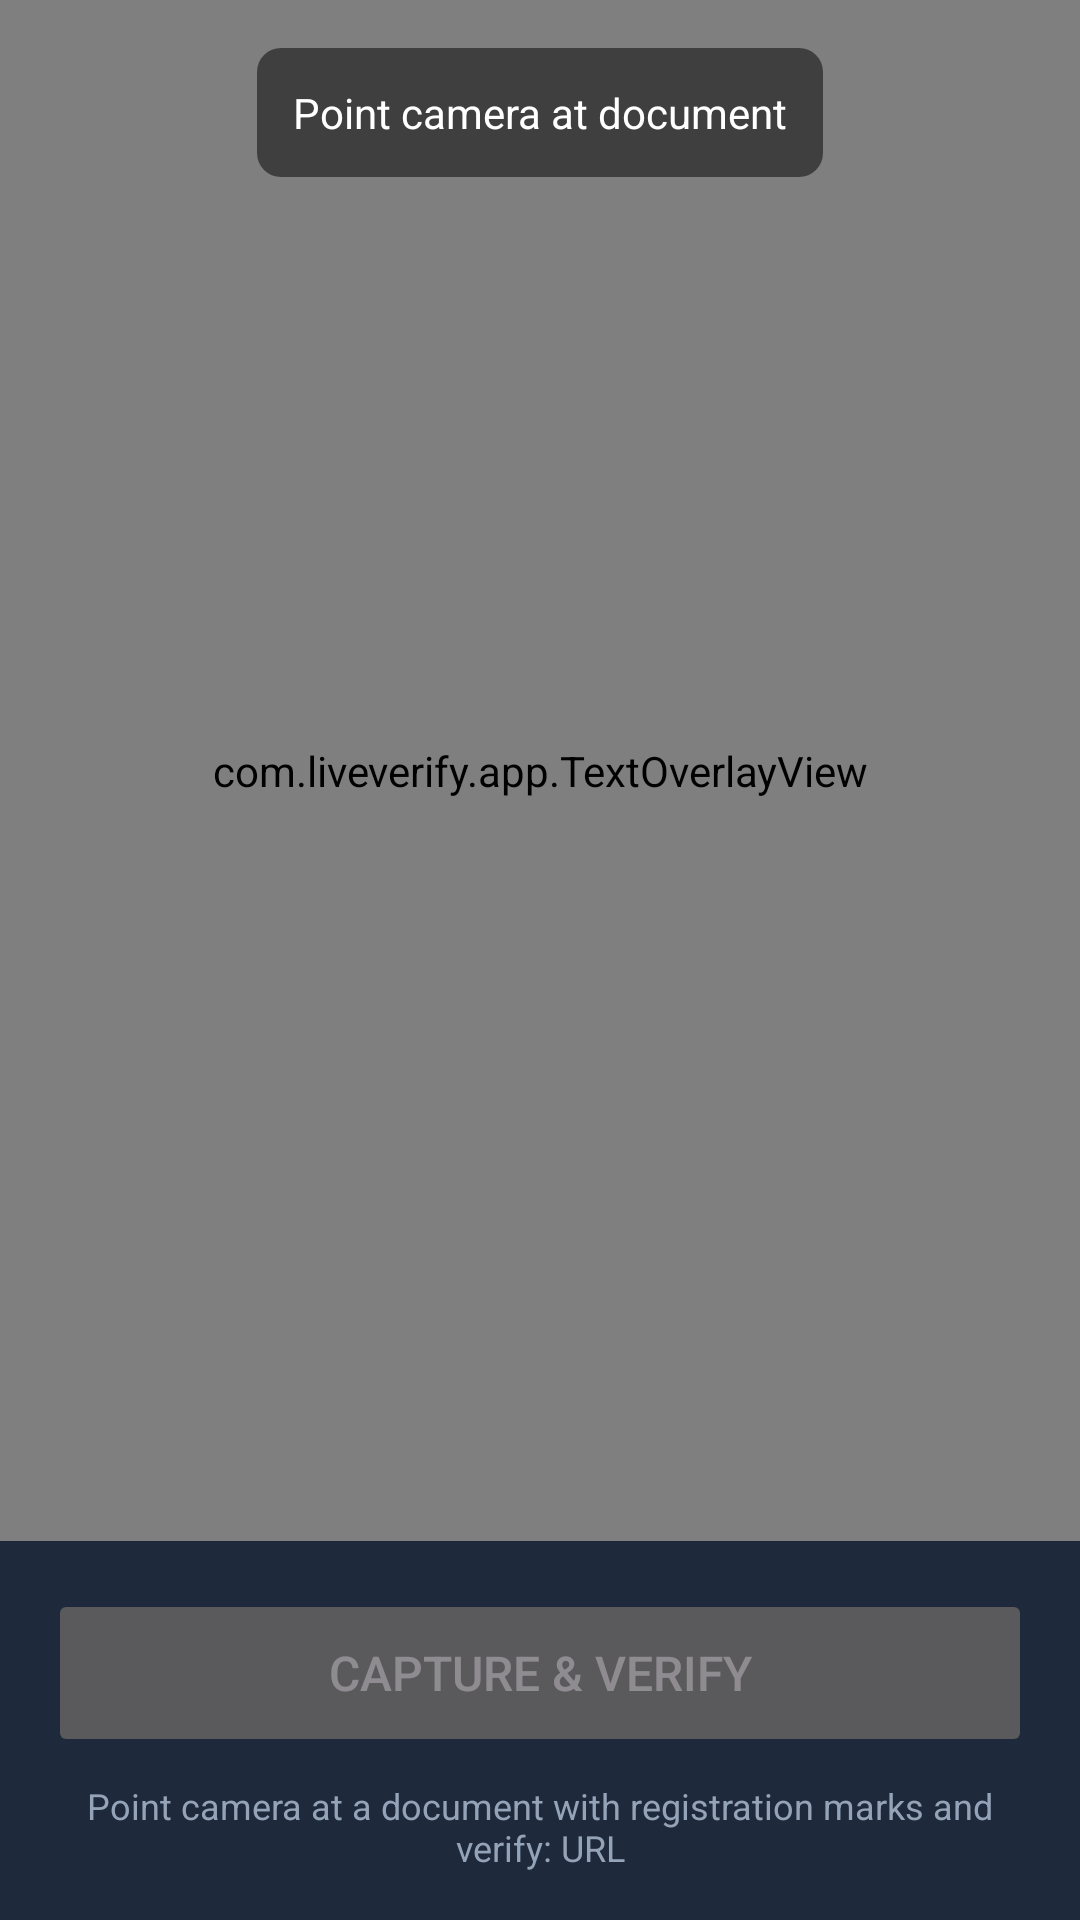

This screen was rendered from an Android layout file. Write that file and the resources it references.
<!-- AndroidManifest.xml: application theme Theme.LiveVerify -->
<!-- res/layout/activity_main.xml -->
<?xml version="1.0" encoding="utf-8"?>
<androidx.constraintlayout.widget.ConstraintLayout
    xmlns:android="http://schemas.android.com/apk/res/android"
    xmlns:app="http://schemas.android.com/apk/res-auto"
    xmlns:tools="http://schemas.android.com/tools"
    android:layout_width="match_parent"
    android:layout_height="match_parent"
    android:background="@color/background"
    tools:context=".MainActivity">

    
    <androidx.camera.view.PreviewView
        android:id="@+id/cameraPreview"
        android:layout_width="0dp"
        android:layout_height="0dp"
        app:layout_constraintTop_toTopOf="parent"
        app:layout_constraintBottom_toTopOf="@id/controlsContainer"
        app:layout_constraintStart_toStartOf="parent"
        app:layout_constraintEnd_toEndOf="parent" />

    
    <com.liveverify.app.TextOverlayView
        android:id="@+id/textOverlay"
        android:layout_width="0dp"
        android:layout_height="0dp"
        app:layout_constraintTop_toTopOf="@id/cameraPreview"
        app:layout_constraintBottom_toBottomOf="@id/cameraPreview"
        app:layout_constraintStart_toStartOf="@id/cameraPreview"
        app:layout_constraintEnd_toEndOf="@id/cameraPreview" />

    
    <TextView
        android:id="@+id/statusText"
        android:layout_width="wrap_content"
        android:layout_height="wrap_content"
        android:layout_margin="16dp"
        android:padding="12dp"
        android:background="@drawable/status_background"
        android:textColor="@color/white"
        android:textSize="14sp"
        android:text="@string/status_ready"
        app:layout_constraintTop_toTopOf="@id/cameraPreview"
        app:layout_constraintStart_toStartOf="parent"
        app:layout_constraintEnd_toEndOf="parent" />

    
    <LinearLayout
        android:id="@+id/resultOverlay"
        android:layout_width="0dp"
        android:layout_height="0dp"
        android:orientation="vertical"
        android:background="#CC000000"
        android:visibility="gone"
        app:layout_constraintTop_toTopOf="@id/cameraPreview"
        app:layout_constraintBottom_toBottomOf="@id/cameraPreview"
        app:layout_constraintStart_toStartOf="@id/cameraPreview"
        app:layout_constraintEnd_toEndOf="@id/cameraPreview">

        
        <LinearLayout
            android:layout_width="match_parent"
            android:layout_height="wrap_content"
            android:orientation="horizontal"
            android:gravity="center_vertical"
            android:padding="16dp">

            <TextView
                android:id="@+id/resultIcon"
                android:layout_width="wrap_content"
                android:layout_height="wrap_content"
                android:textSize="48sp"
                android:textColor="@color/white" />

            <LinearLayout
                android:layout_width="0dp"
                android:layout_height="wrap_content"
                android:layout_weight="1"
                android:orientation="vertical"
                android:layout_marginStart="16dp">

                <TextView
                    android:id="@+id/resultText"
                    android:layout_width="wrap_content"
                    android:layout_height="wrap_content"
                    android:textSize="20sp"
                    android:textColor="@color/white"
                    android:textStyle="bold" />

                <TextView
                    android:id="@+id/resultDomain"
                    android:layout_width="wrap_content"
                    android:layout_height="wrap_content"
                    android:layout_marginTop="4dp"
                    android:textSize="14sp"
                    android:textColor="@color/white"
                    android:alpha="0.8" />

            </LinearLayout>

            <Button
                android:id="@+id/dismissResultBtn"
                android:layout_width="wrap_content"
                android:layout_height="wrap_content"
                style="?android:attr/buttonBarButtonStyle"
                android:text="@string/scan_another" />

        </LinearLayout>

        
        <com.google.android.material.tabs.TabLayout
            android:id="@+id/diagnosticTabs"
            android:layout_width="match_parent"
            android:layout_height="wrap_content"
            android:background="@color/surface"
            app:tabTextColor="@color/text_secondary"
            app:tabSelectedTextColor="@color/white"
            app:tabIndicatorColor="@color/white" />

        <androidx.viewpager2.widget.ViewPager2
            android:id="@+id/diagnosticPager"
            android:layout_width="match_parent"
            android:layout_height="0dp"
            android:layout_weight="1"
            android:background="@color/surface" />

    </LinearLayout>

    
    <LinearLayout
        android:id="@+id/controlsContainer"
        android:layout_width="0dp"
        android:layout_height="wrap_content"
        android:orientation="vertical"
        android:padding="16dp"
        android:background="@color/surface"
        app:layout_constraintBottom_toBottomOf="parent"
        app:layout_constraintStart_toStartOf="parent"
        app:layout_constraintEnd_toEndOf="parent">

        
        <Button
            android:id="@+id/captureBtn"
            android:layout_width="match_parent"
            android:layout_height="56dp"
            android:text="@string/capture_verify"
            android:textSize="16sp"
            android:enabled="false" />

        
        <TextView
            android:id="@+id/instructionsText"
            android:layout_width="match_parent"
            android:layout_height="wrap_content"
            android:layout_marginTop="8dp"
            android:text="@string/instructions"
            android:textColor="@color/text_secondary"
            android:textSize="12sp"
            android:gravity="center" />

    </LinearLayout>

    
    <ProgressBar
        android:id="@+id/processingIndicator"
        android:layout_width="wrap_content"
        android:layout_height="wrap_content"
        android:visibility="gone"
        app:layout_constraintTop_toTopOf="parent"
        app:layout_constraintBottom_toBottomOf="parent"
        app:layout_constraintStart_toStartOf="parent"
        app:layout_constraintEnd_toEndOf="parent" />

</androidx.constraintlayout.widget.ConstraintLayout>
<!-- resources referenced by this layout -->
<resources>
  <color name="background">#0F172A</color>
  <color name="surface">#1E293B</color>
  <color name="text_secondary">#94A3B8</color>
  <color name="white">#FFFFFF</color>
  <!-- drawable status_background (drawable) -->
  <?xml version="1.0" encoding="utf-8"?>
  <shape xmlns:android="http://schemas.android.com/apk/res/android"
      android:shape="rectangle">
      <solid android:color="@color/status_background" />
      <corners android:radius="8dp" />
  </shape>
  <string name="capture_verify">Capture &amp; Verify</string>
  <string name="instructions">Point camera at a document with registration marks and verify: URL</string>
  <string name="scan_another">Scan Another</string>
  <string name="status_ready">Point camera at document</string>
  <style name="Theme.LiveVerify" parent="Theme.Material3.Dark.NoActionBar">
          <item name="colorPrimary">@color/primary</item>
          <item name="colorPrimaryDark">@color/primary_dark</item>
          <item name="colorAccent">@color/accent</item>
          <item name="android:windowBackground">@color/background</item>
          <item name="android:statusBarColor">@color/background</item>
          <item name="android:navigationBarColor">@color/surface</item>
      </style>
  <color name="status_background">#80000000</color>
  <color name="primary">#3B82F6</color>
  <color name="primary_dark">#2563EB</color>
  <color name="accent">#10B981</color>
</resources>
